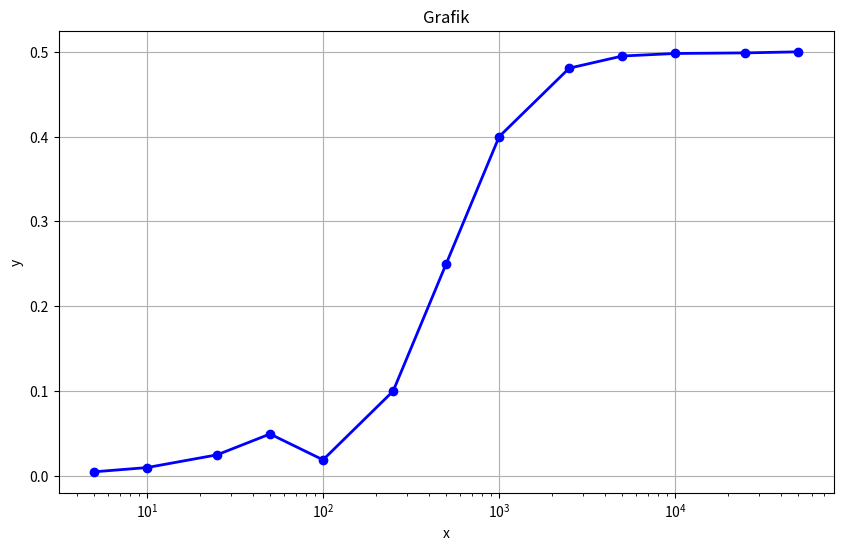

Reproduce this figure in Python.
import matplotlib.pyplot as plt
import numpy as np

# Вхідні дані
x = [5, 10, 25, 50, 100, 250, 500, 1000, 2500, 5000, 10000, 25000, 50000]
y = [0.0049, 0.0099, 0.0249, 0.0495, 0.019, 0.1, 0.25, 0.4, 0.4807, 0.495, 0.498, 0.4987, 0.49995]

#log_x = np.log10(x) 


plt.figure(figsize=(10, 6))
plt.semilogx(x, y, 'bo-', linewidth=2) 
plt.xlabel('x') 
plt.ylabel('y') 
plt.title('Grafik') 
plt.grid(True)
plt.show()
